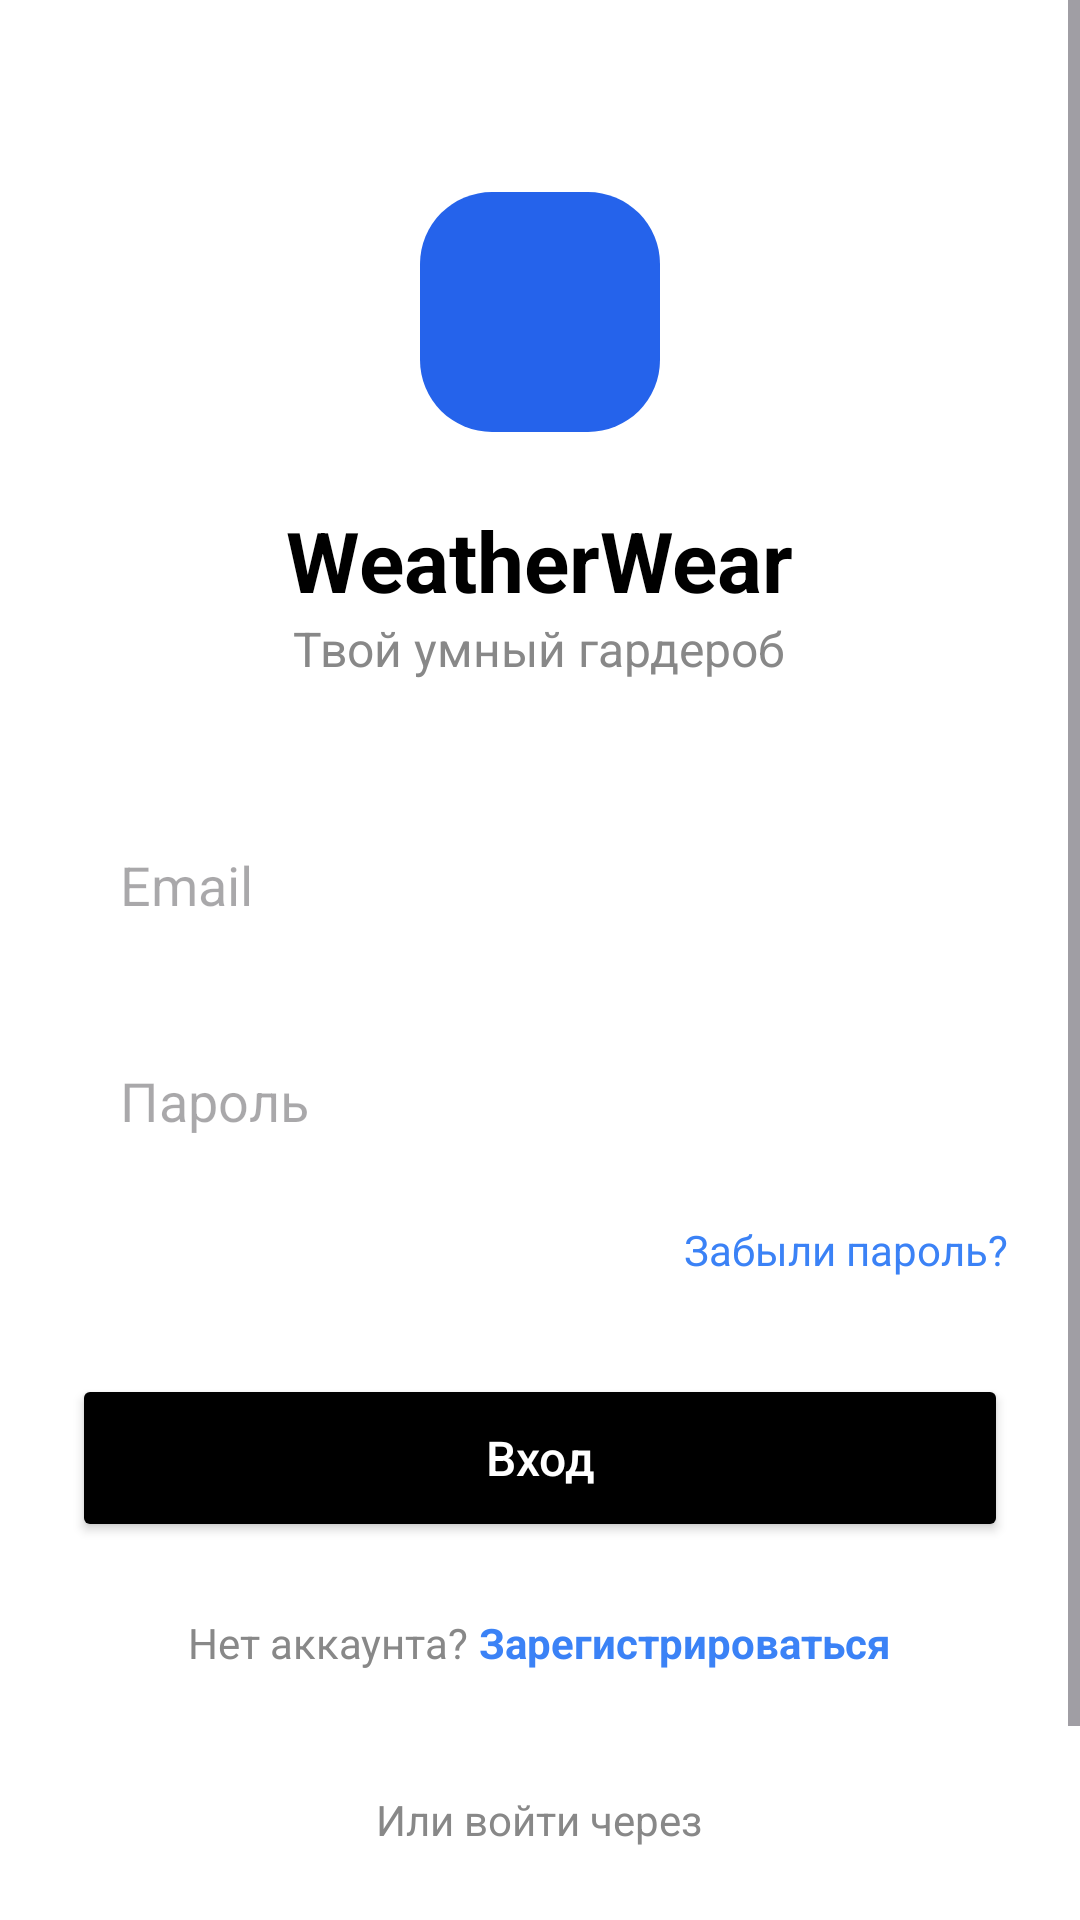

Write the Android layout XML for this screen, with the resource values it uses.
<!-- AndroidManifest.xml: application theme Theme.WeatherWearAdvisor -->
<!-- res/layout/fragment_login.xml -->
<?xml version="1.0" encoding="utf-8"?>
<androidx.constraintlayout.widget.ConstraintLayout xmlns:android="http://schemas.android.com/apk/res/android"
    xmlns:app="http://schemas.android.com/apk/res-auto"
    android:layout_width="match_parent"
    android:layout_height="match_parent"
    android:background="#FFFFFF">

    <ScrollView
        android:layout_width="match_parent"
        android:layout_height="match_parent"
        android:fillViewport="true">

        <LinearLayout
            android:layout_width="match_parent"
            android:layout_height="wrap_content"
            android:orientation="vertical"
            android:padding="24dp"
            android:gravity="center_horizontal">

            
            <View
                android:layout_width="80dp"
                android:layout_height="80dp"
                android:background="@drawable/logo_bg"
                android:layout_marginTop="40dp"
                android:layout_marginBottom="24dp"/>

            <TextView
                android:layout_width="wrap_content"
                android:layout_height="wrap_content"
                android:text="WeatherWear"
                android:textSize="28sp"
                android:textStyle="bold"
                android:textColor="#000000"/>

            <TextView
                android:layout_width="wrap_content"
                android:layout_height="wrap_content"
                android:text="Твой умный гардероб"
                android:textSize="16sp"
                android:textColor="#888888"
                android:layout_marginBottom="40dp"/>

            
            <EditText
                android:id="@+id/emailInput"
                android:layout_width="match_parent"
                android:layout_height="56dp"
                android:hint="@string/email"
                android:background="@drawable/input_bg"
                android:paddingHorizontal="16dp"
                android:layout_marginBottom="16dp"
                android:inputType="textEmailAddress"/>

            <EditText
                android:id="@+id/passwordInput"
                android:layout_width="match_parent"
                android:layout_height="56dp"
                android:hint="@string/password"
                android:background="@drawable/input_bg"
                android:paddingHorizontal="16dp"
                android:layout_marginBottom="12dp"
                android:inputType="textPassword"/>

            <TextView
                android:layout_width="wrap_content"
                android:layout_height="wrap_content"
                android:text="Забыли пароль?"
                android:layout_gravity="end"
                android:textColor="#3B82F6"
                android:layout_marginBottom="32dp"/>

            
            <Button
                android:id="@+id/loginBtn"
                android:layout_width="match_parent"
                android:layout_height="56dp"
                android:text="@string/login"
                android:backgroundTint="#000000"
                android:textColor="#FFFFFF"
                android:textAllCaps="false"
                android:textSize="16sp"/>

            
            <LinearLayout
                android:layout_width="wrap_content"
                android:layout_height="wrap_content"
                android:orientation="horizontal"
                android:layout_marginTop="24dp">

                <TextView
                    android:layout_width="wrap_content"
                    android:layout_height="wrap_content"
                    android:text="Нет аккаунта? "
                    android:textColor="#888888"/>

                <TextView
                    android:id="@+id/signUpLink"
                    android:layout_width="wrap_content"
                    android:layout_height="wrap_content"
                    android:text="Зарегистрироваться"
                    android:textColor="#3B82F6"
                    android:textStyle="bold"
                    android:clickable="true"
                    android:focusable="true"/>
            </LinearLayout>

            
            <TextView
                android:layout_width="wrap_content"
                android:layout_height="wrap_content"
                android:text="Или войти через"
                android:layout_marginTop="40dp"
                android:layout_marginBottom="16dp"
                android:textColor="#888888"/>

            
            <LinearLayout
                android:id="@+id/googleLoginBtn"
                android:layout_width="match_parent"
                android:layout_height="56dp"
                android:background="@drawable/social_bg"
                android:gravity="center"
                android:orientation="horizontal"
                android:clickable="true"
                android:focusable="true">

                <TextView
                    android:layout_width="wrap_content"
                    android:layout_height="wrap_content"
                    android:text="G"
                    android:textSize="20sp"
                    android:textStyle="bold"
                    android:layout_marginEnd="12dp"
                    android:textColor="#000000"/>

                <TextView
                    android:layout_width="wrap_content"
                    android:layout_height="wrap_content"
                    android:text="Войти через Google"
                    android:textColor="#000000"
                    android:textStyle="bold"
                    android:textSize="16sp"/>
            </LinearLayout>

        </LinearLayout>
    </ScrollView>

</androidx.constraintlayout.widget.ConstraintLayout>
<!-- resources referenced by this layout -->
<resources>
  <!-- drawable logo_bg (drawable) -->
  <shape xmlns:android="http://schemas.android.com/apk/res/android">
      <solid android:color="#2563EB"/>
      <corners android:radius="24dp"/>
  </shape>
  <string name="email">Email</string>
  <string name="login">Вход</string>
  <string name="password">Пароль</string>
  <style name="Theme.WeatherWearAdvisor" parent="Base.Theme.WeatherWearAdvisor" />
  <style name="Base.Theme.WeatherWearAdvisor" parent="Theme.Material3.DayNight.NoActionBar">
          
          
      </style>
</resources>
